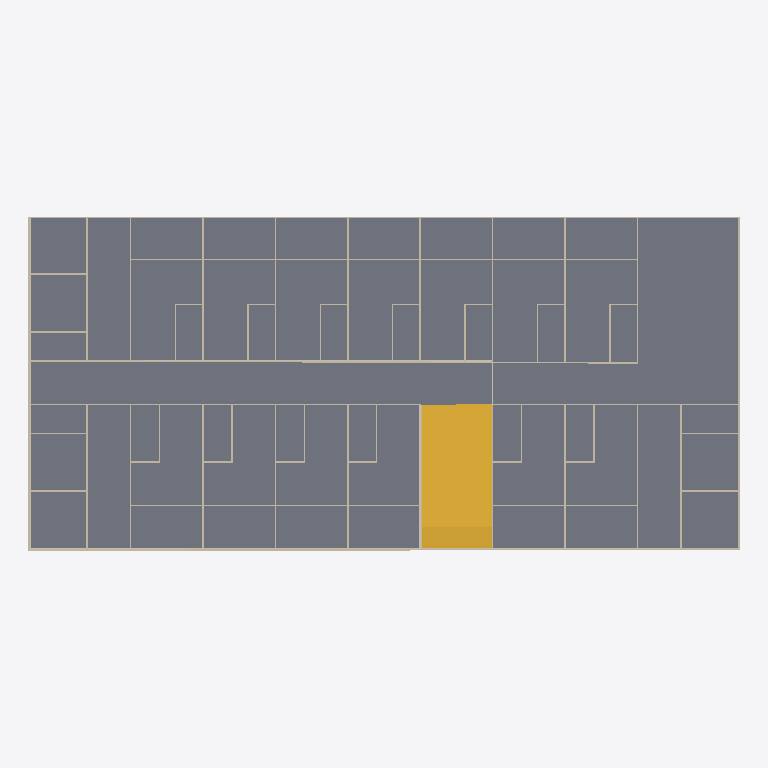
Plan cut of the same IFC building model at storey 'First_Floor' (level 3.00 m, cut at 4.40 m), seen from above with north up, elements coloured by IFC class: 69 walls (beige), 2 stairs (yellow), 1 slab (grey). Cut surfaces are drawn darker.
Extent 49.1 m × 23.1 m × 18.1 m (x, y, z). Storeys (6): Ground_Floor at 0.00 m; First_Floor at 3.00 m; Second_Floor at 6.00 m; Third_Floor at 9.00 m; Fourth_Floor at 12.00 m; Fifth_Floor at 15.00 m. Elements (303): 292 IfcWall, 6 IfcSlab, 5 IfcStair.

HEADER;
FILE_DESCRIPTION(('ViewDefinition[DesignTransferView]'),'2;1');
FILE_NAME('capstone-starter-template.ifc','2026-11-18T14:59:57+08:00',(''),(''),'IfcOpenShell 0.8.5-post1','Bonsai 0.8.5-post1','Nobody');
FILE_SCHEMA(('IFC4'));
ENDSEC;
DATA;
#1=IFCPROJECT('1SPtoEchz7fPQBQBcyUTJk',$,'My Project',$,$,$,$,(#14,#26),#9);
#31=IFCSITE('0RosWcv3n4afUyNcutV5ex',$,'My Site',$,$,#54,$,$,$,$,$,$,$,$);
#37=IFCBUILDING('3MtCAwxjbFbhXsa6K7PZVA',$,'My Building',$,$,#60,$,$,$,$,$,$);
#43=IFCBUILDINGSTOREY('0Wrb2J0krBd9vOYDMdT9cE',$,'Ground_Floor',$,$,#66,$,$,$,0.0);
#67=IFCBUILDINGSTOREY('1Zs1zOgE15wReqU4IPA1M_',$,'First_Floor',$,$,#88,$,$,$,3.0);
#5649=IFCBUILDINGSTOREY('1lHtELmWfF8gUQL9zaRGfZ',$,'Second_Floor',$,$,#5704,$,$,$,6.0);
#32201=IFCBUILDINGSTOREY('2i$WgnR89Feg2jhNlQ8PwS',$,'Third_Floor',$,$,#32217,$,$,$,9.0);
#32218=IFCBUILDINGSTOREY('15GwRLZsD1tgWit4XkyqE_',$,'Fourth_Floor',$,$,#32234,$,$,$,12.0);
#32253=IFCBUILDINGSTOREY('3w2Zl5NgH1UQfGcUdSa35C',$,'Fifth_Floor',$,$,#32269,$,$,$,15.0);
#33216=IFCSLAB('0PdSTiT4L5_A8s8JUDREw3',$,'Slab',$,$,#33223,#33230,$,$);
#38387=IFCSTAIR('0riVDbufjEuBBn5gEPF6S5',$,'Stair 2',$,$,#38395,$,$,.HALF_TURN_STAIR.);
#38270=IFCSTAIR('15hHSNy0LFE8IEdcqStnkh',$,'Stair 1',$,$,#38278,$,$,.HALF_TURN_STAIR.);
#4098=IFCWALL('1t5ppH0OjAIeAONswyobuJ',$,'Wall',$,$,#4250,#4104,$,$);
#5524=IFCWALL('0kLUV5beH8luWxLMHAZ3hp',$,'Wall',$,$,#5535,#5530,$,$);
#3773=IFCWALL('1P9QlWZl11vRsE_qy9jYfa',$,'Wall',$,$,#4034,#3779,$,$);
#4048=IFCWALL('3Kfzp8nzfFvfpZREnMfrfr',$,'Wall',$,$,#33202,#4054,$,$);
#4123=IFCWALL('3Yq5OEmV9EFPTX7UiqWOvw',$,'Wall',$,$,#4282,#4129,$,$);
#4073=IFCWALL('1Lo6t2Vdv3XA5IqQzupEUd',$,'Wall',$,$,#4218,#4079,$,$);
#1349=IFCWALL('0qdOx8571CfuvMa2s1eo5G',$,'Wall',$,$,#5566,#1360,$,$);
#32608=IFCWALL('0Yg2x8JoP4hegyfAuTVZEG',$,'Wall',$,$,#32664,#32614,$,$);
#3848=IFCWALL('1iQmdraMf749pqqJYp8aR3',$,'Wall',$,$,#4002,#3854,$,$);
#3698=IFCWALL('0VOod_ZJXD$PLwXGKgQmLT',$,'Wall',$,$,#5416,#3709,$,$);
#2962=IFCWALL('2ZpRtL4sH9qvmmU2uztEJ7',$,'Wall',$,$,#3016,#2973,$,$);
#3188=IFCWALL('1EDBDAx_f4Le5CpuOi9Lvq',$,'Wall',$,$,#3278,#3199,$,$);
#3551=IFCWALL('21mtoN6gH6YQfkImd0$4qI',$,'Wall',$,$,#3671,#3562,$,$);
#4771=IFCWALL('0gyURH6RTBhxF7fvjUhCBb',$,'Wall',$,$,#4921,#4782,$,$);
#986=IFCWALL('1VSCLtGib73hALf1w55VsM',$,'Wall',$,$,#1106,#997,$,$);
#4570=IFCWALL('15DcOdemHDVPKTX6yuW1UC',$,'Wall',$,$,#4654,#4581,$,$);
#4922=IFCWALL('3evRQQ_WH27x_O_479sIHg',$,'Wall',$,$,#5012,#4933,$,$);
#5265=IFCWALL('3$oCxs2wPFr9NAgdslcv7w',$,'Wall',$,$,#5325,#5276,$,$);
#2748=IFCWALL('3vxXqqr3j7r9QesljBLcJy',$,'Wall',$,$,#2790,#2754,$,$);
#4357=IFCWALL('3svpq8lhr6vQ7htRVr0V9b',$,'Wall',$,$,#5616,#4368,$,$);
#32678=IFCWALL('2IZUT68OP9GAuiFlerbRFN',$,'Wall',$,$,#32689,#32684,$,$);
#2791=IFCWALL('2kXxddbq5Di84Hp46JHZlB',$,'Wall',$,$,#2961,#2802,$,$);
#3400=IFCWALL('2uJOaJE3r4B8V3RSXa5eeF',$,'Wall',$,$,#3550,#3411,$,$);
#4407=IFCWALL('1SB71KJBvFRxWF_5lxoLbJ',$,'Wall',$,$,#4569,#4418,$,$);
#3017=IFCWALL('22yU6tc8b8Ngs$hCaqF5pZ',$,'Wall',$,$,#3187,#3028,$,$);
#3672=IFCWALL('3vMcjPN6H6Xx9nmyqSgSN8',$,'Wall',$,$,#5611,#3683,$,$);
#4655=IFCWALL('33KNxaEhXC6QjPfS_n$RHn',$,'Wall',$,$,#4770,#4666,$,$);
#5326=IFCWALL('1_sNKQhQv1K8DAPRgHItut',$,'Wall',$,$,#5626,#5337,$,$);
#33076=IFCWALL('3__0ChmzH9CPzMGQ3HR2F5',$,'Wall',$,$,#34576,#33087,$,$);
#5119=IFCWALL('3U9HXuYfzDSgrI0ER2lGVu',$,'Wall',$,$,#5264,#5130,$,$);
#2663=IFCWALL('3IWFSdcU5DgQ$7LwhOd9A4',$,'Wall',$,$,#2692,#2674,$,$);
#2723=IFCWALL('37nNZuJ6nDXxslP9x_IyH3',$,'Wall',$,$,#5591,#2734,$,$);
#2693=IFCWALL('0xDk2QSOT0nfAM1IMMpD0A',$,'Wall',$,$,#2722,#2704,$,$);
#3748=IFCWALL('3JL9381HPDZ9$Ib80V6BXN',$,'Wall',$,$,#5476,#3759,$,$);
#3042=IFCWALL('0ln3QCS$DDq8P2fW6kVell',$,'Wall',$,$,#3127,#3053,$,$);
#3642=IFCWALL('1UXe8WxB1Ecfenj_wMGrYI',$,'Wall',$,$,#5606,#3653,$,$);
#4680=IFCWALL('0IXUzN1LD6Tu2sWk1_OAkv',$,'Wall',$,$,#4740,#4691,$,$);
#5144=IFCWALL('3oaF5Ui_b5Zh5ewsR24fGR',$,'Wall',$,$,#5204,#5155,$,$);
#5356=IFCWALL('13ICsFSgX7PxFb$n2_MOld',$,'Wall',$,$,#5631,#5367,$,$);
#2816=IFCWALL('33CYvIL1fCR8CbPaCkh0OX',$,'Wall',$,$,#2827,#2822,$,$);
#3098=IFCWALL('2J8pCOrtD8PQk5Fj_4LAtb',$,'Wall',$,$,#3218,#3109,$,$);
#3461=IFCWALL('1NRmFZD$533g5UJvZ1zn2J',$,'Wall',$,$,#3581,#3472,$,$);
#4432=IFCWALL('1gMe65m911C9P9sDE32yI9',$,'Wall',$,$,#4599,#4443,$,$);
#4711=IFCWALL('0Ekooq7kPBBOKSvH4daLoP',$,'Wall',$,$,#4831,#4722,$,$);
#5175=IFCWALL('0jUR212k170g$O5myMwbAX',$,'Wall',$,$,#5295,#5186,$,$);
#2987=IFCWALL('3zp5VGx9X9kh1XtfnpGthf',$,'Wall',$,$,#3097,#2998,$,$);
#3219=IFCWALL('2XzFsqQmD3xgOouvCEhXGp',$,'Wall',$,$,#3339,#3230,$,$);
#3582=IFCWALL('0G92vnHKz329aPyTDuslNR',$,'Wall',$,$,#5596,#3593,$,$);
#4600=IFCWALL('0u6dNSv8v7hvwk44UOCWtc',$,'Wall',$,$,#4710,#4611,$,$);
#4832=IFCWALL('3auVCPpLHFQBdhrc4QbJFd',$,'Wall',$,$,#4952,#4843,$,$);
#5069=IFCWALL('0P58TQUTT9KPLz6JU2IJbq',$,'Wall',$,$,#5174,#5080,$,$);
#5296=IFCWALL('3z8Red8HjFBu$mvPSEuqj3',$,'Wall',$,$,#5621,#5307,$,$);
#2625=IFCWALL('2YLKl3eYb0099PUXMJAZ1S',$,'Wall',$,$,#2636,#2631,$,$);
#3723=IFCWALL('1epjtQFXv6MOPoZ8jS7ahf',$,'Wall',$,$,#5446,#3734,$,$);
#4482=IFCWALL('15F9ozPwXFxfg1lrhq3jVt',$,'Wall',$,$,#4551,#4488,$,$);
#4741=IFCWALL('1b9VQsNMb1lRR6BxNcQc8F',$,'Wall',$,$,#4891,#4752,$,$);
#4892=IFCWALL('2cuLhXHsb1le$F$w1p$29_',$,'Wall',$,$,#4982,#4903,$,$);
#5205=IFCWALL('378jBPBL12sO$VIId6gWWN',$,'Wall',$,$,#5355,#5216,$,$);
#2879=IFCWALL('0etK5fkHDDVRp6pO7EGW4I',$,'Wall',$,$,#2890,#2885,$,$);
#2854=IFCWALL('1wCztwnxv3h8_Uz63JtLLk',$,'Wall',$,$,#2865,#2860,$,$);
#3128=IFCWALL('2j2sWWbaP9JQMkks01bSI6',$,'Wall',$,$,#3248,#3139,$,$);
#3158=IFCWALL('2Urm0vIOzABu0GgHLoE7TO',$,'Wall',$,$,#3308,#3169,$,$);
#3249=IFCWALL('1civuEnEL7CPSSZB5lZy_r',$,'Wall',$,$,#3369,#3260,$,$);
#3521=IFCWALL('2CaAwSovn4jenCnXbn5PNA',$,'Wall',$,$,#3611,#3532,$,$);
#3491=IFCWALL('0su_rCfXPF3BEP3cW6WSP2',$,'Wall',$,$,#3641,#3502,$,$);
#3067=IFCWALL('0h0VLn$lP4A8KmjG56S$4M',$,'Wall',$,$,#3157,#3078,$,$);
#3309=IFCWALL('1KNg7H_n99DQ4ewnYkPqnP',$,'Wall',$,$,#3429,#3320,$,$);
#3612=IFCWALL('1RhrZ_6$D6vA3b9Jhld9qj',$,'Wall',$,$,#5601,#3623,$,$);
#1248=IFCWALL('2P1Dx6oaPEwQLN7h8EvMtr',$,'Wall',$,$,#1259,#1254,$,$);
ENDSEC;
